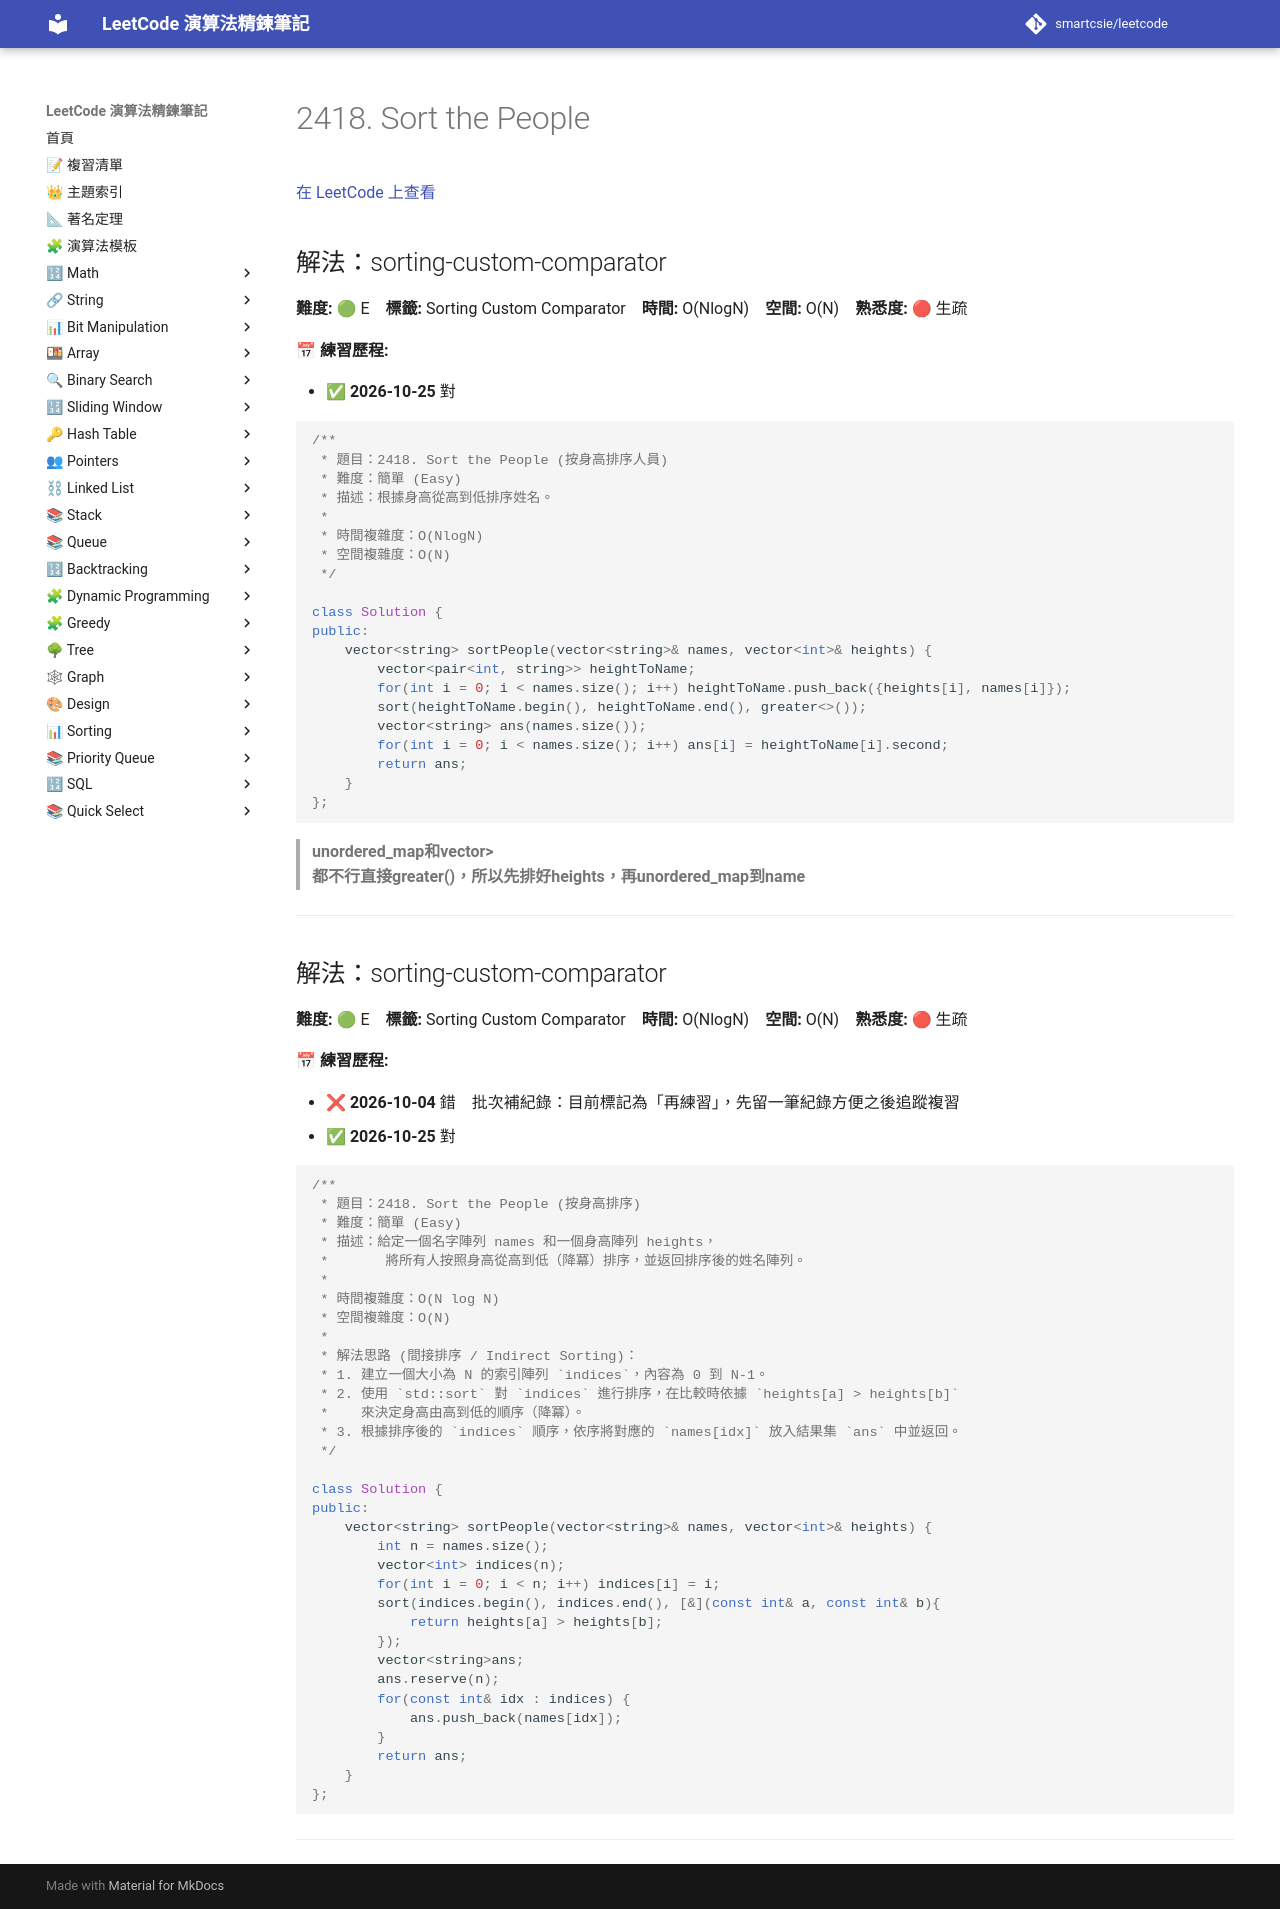

repository: smartcsie/leetcode · page: problems/2418/index.html · generator: mkdocs

# 2418. Sort the People

[在 LeetCode 上查看](https://leetcode.com/problems/sort-the-people)

## 解法：sorting-custom-comparator

**難度:** 🟢 E　**標籤:** Sorting Custom Comparator　**時間:** O(NlogN)　**空間:** O(N)　**熟悉度:** 🔴 生疏

**📅 練習歷程:**

- ✅ **2026-10-25** 對

```cpp
/**
 * 題目：2418. Sort the People (按身高排序人員)
 * 難度：簡單 (Easy)
 * 描述：根據身高從高到低排序姓名。
 *
 * 時間複雜度：O(NlogN)
 * 空間複雜度：O(N)
 */

class Solution {
public:
    vector<string> sortPeople(vector<string>& names, vector<int>& heights) {
        vector<pair<int, string>> heightToName;
        for(int i = 0; i < names.size(); i++) heightToName.push_back({heights[i], names[i]});
        sort(heightToName.begin(), heightToName.end(), greater<>());
        vector<string> ans(names.size());
        for(int i = 0; i < names.size(); i++) ans[i] = heightToName[i].second;
        return ans;
    }
};
```

> **unordered_map<int, int>和vector<pair<int,string>>**<br>
> **都不行直接greater<int>()，所以先排好heights，再unordered_map到name**<br>

---

## 解法：sorting-custom-comparator

**難度:** 🟢 E　**標籤:** Sorting Custom Comparator　**時間:** O(NlogN)　**空間:** O(N)　**熟悉度:** 🔴 生疏

**📅 練習歷程:**

- ❌ **2026-10-04** 錯　批次補紀錄：目前標記為「再練習」，先留一筆紀錄方便之後追蹤複習
- ✅ **2026-10-25** 對

```cpp
/**
 * 題目：2418. Sort the People (按身高排序)
 * 難度：簡單 (Easy)
 * 描述：給定一個名字陣列 names 和一個身高陣列 heights，
 *       將所有人按照身高從高到低（降冪）排序，並返回排序後的姓名陣列。
 * 
 * 時間複雜度：O(N log N)
 * 空間複雜度：O(N)
 * 
 * 解法思路 (間接排序 / Indirect Sorting)：
 * 1. 建立一個大小為 N 的索引陣列 `indices`，內容為 0 到 N-1。
 * 2. 使用 `std::sort` 對 `indices` 進行排序，在比較時依據 `heights[a] > heights[b]` 
 *    來決定身高由高到低的順序（降冪）。
 * 3. 根據排序後的 `indices` 順序，依序將對應的 `names[idx]` 放入結果集 `ans` 中並返回。
 */

class Solution {
public:
    vector<string> sortPeople(vector<string>& names, vector<int>& heights) {
        int n = names.size();
        vector<int> indices(n);
        for(int i = 0; i < n; i++) indices[i] = i;
        sort(indices.begin(), indices.end(), [&](const int& a, const int& b){
            return heights[a] > heights[b];
        });
        vector<string>ans;
        ans.reserve(n);
        for(const int& idx : indices) {
            ans.push_back(names[idx]);
        }
        return ans;
    }
};
```

---
